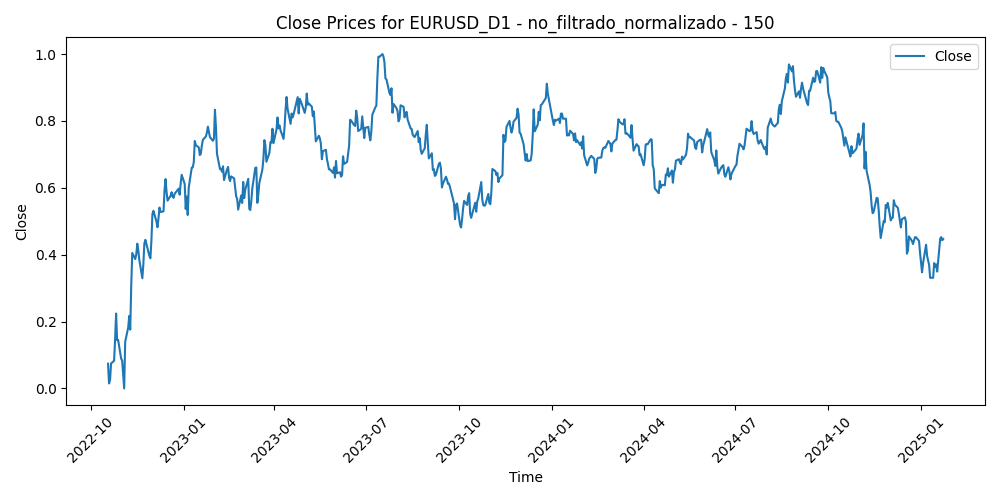

The data file committed next to this chart (first rows):
Time, Close, Volume, diferencia_media_150
2022-10-18, 0.07405, 0.5281, 0.9394
2022-10-19, 0.01492, 0.4895, 1.0
2022-10-20, 0.0254, 0.5697, 0.982
2022-10-21, 0.07472, 0.7175, 0.9206
2022-10-24, 0.08278, 0.7266, 0.9059
2022-10-25, 0.1464, 0.5158, 0.8284
2022-10-26, 0.224, 0.5704, 0.7353
2022-10-27, 0.1445, 0.6063, 0.8196
2022-10-28, 0.1451, 0.5359, 0.8134
2022-10-31, 0.0891, 0.413, 0.8711
2022-11-01, 0.08332, 0.4935, 0.8724
2022-11-02, 0.04334, 0.5426, 0.9121
2022-11-03, 0.0, 0.561, 0.9553
2022-11-04, 0.1399, 0.6488, 0.7927
2022-11-07, 0.1822, 0.575, 0.7405
2022-11-08, 0.217, 0.4875, 0.6974
2022-11-09, 0.176, 0.6275, 0.7393
2022-11-10, 0.3078, 0.6967, 0.5872
2022-11-11, 0.4051, 0.7323, 0.475
2022-11-14, 0.3868, 0.6472, 0.4933
2022-11-15, 0.401, 0.7719, 0.4751
2022-11-16, 0.4329, 0.6681, 0.4367
2022-11-17, 0.4132, 0.5744, 0.4566
2022-11-18, 0.3848, 0.4677, 0.4863
2022-11-21, 0.3297, 0.482, 0.5461
2022-11-22, 0.3713, 0.4083, 0.4975
2022-11-23, 0.4331, 0.4672, 0.4268
2022-11-24, 0.4445, 0.332, 0.4135
2022-11-25, 0.4325, 0.3913, 0.4264
2022-11-28, 0.3965, 0.5327, 0.4661
2022-11-29, 0.3891, 0.5174, 0.4735
2022-11-30, 0.4425, 0.5825, 0.4122
2022-12-01, 0.5214, 0.6441, 0.323
2022-12-02, 0.5312, 0.5665, 0.3118
2022-12-05, 0.4995, 0.5392, 0.3474
2022-12-06, 0.4821, 0.5287, 0.3666
2022-12-07, 0.5081, 0.5436, 0.3373
2022-12-08, 0.541, 0.4674, 0.301
2022-12-09, 0.5275, 0.479, 0.3169
2022-12-12, 0.5298, 0.4055, 0.3149
2022-12-13, 0.593, 0.5287, 0.2438
2022-12-14, 0.6261, 0.5639, 0.2076
2022-12-15, 0.5889, 0.5331, 0.2498
2022-12-16, 0.5616, 0.4637, 0.2808
2022-12-19, 0.5761, 0.3777, 0.2639
2022-12-20, 0.5868, 0.6013, 0.2513
2022-12-21, 0.5738, 0.4086, 0.2656
2022-12-22, 0.5701, 0.4153, 0.2691
2022-12-23, 0.582, 0.3835, 0.2551
2022-12-27, 0.5974, 0.3067, 0.2369
2022-12-28, 0.5796, 0.3281, 0.2565
2022-12-29, 0.613, 0.3067, 0.2189
2022-12-30, 0.6389, 0.3871, 0.1893
2023-01-02, 0.6115, 0.0, 0.2199
2023-01-03, 0.5368, 0.5345, 0.3036
2023-01-04, 0.574, 0.5254, 0.2611
2023-01-05, 0.5186, 0.4799, 0.3227
2023-01-06, 0.6006, 0.464, 0.2302
2023-01-09, 0.6603, 0.4431, 0.1638
2023-01-10, 0.6615, 0.4299, 0.1641
... 528 more rows
